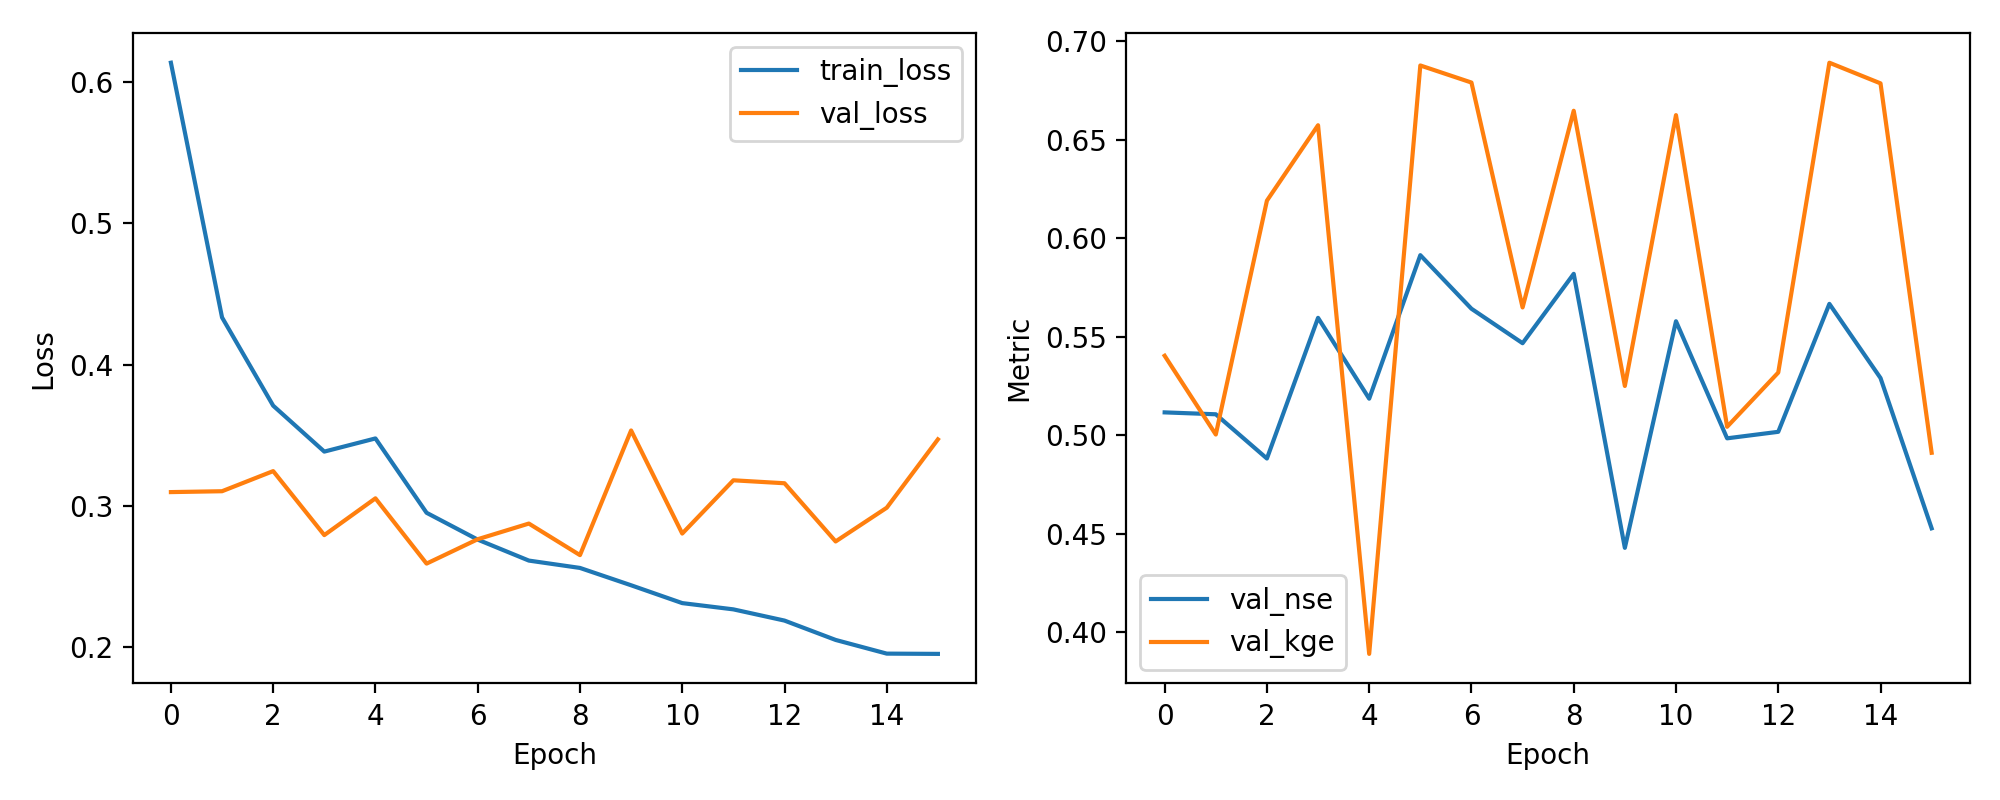

The data file committed next to this chart (first rows):
epoch, train_loss, val_loss, val_nse, val_kge
1, 0.6138, 0.3097, 0.5116, 0.5403
2, 0.4334, 0.3103, 0.5106, 0.5003
3, 0.3709, 0.3246, 0.4881, 0.6191
4, 0.3384, 0.2793, 0.5596, 0.6574
5, 0.3477, 0.3053, 0.5185, 0.3889
6, 0.2951, 0.2591, 0.5914, 0.6878
7, 0.2761, 0.2763, 0.5642, 0.6791
8, 0.2612, 0.2874, 0.5467, 0.5649
9, 0.256, 0.2651, 0.5819, 0.6648
10, 0.2437, 0.3534, 0.4427, 0.525
11, 0.2311, 0.2804, 0.5579, 0.6626
12, 0.2267, 0.3181, 0.4984, 0.5042
13, 0.2187, 0.316, 0.5017, 0.5318
14, 0.205, 0.2748, 0.5667, 0.6892
15, 0.1953, 0.2987, 0.529, 0.6787
16, 0.1952, 0.3471, 0.4527, 0.491
